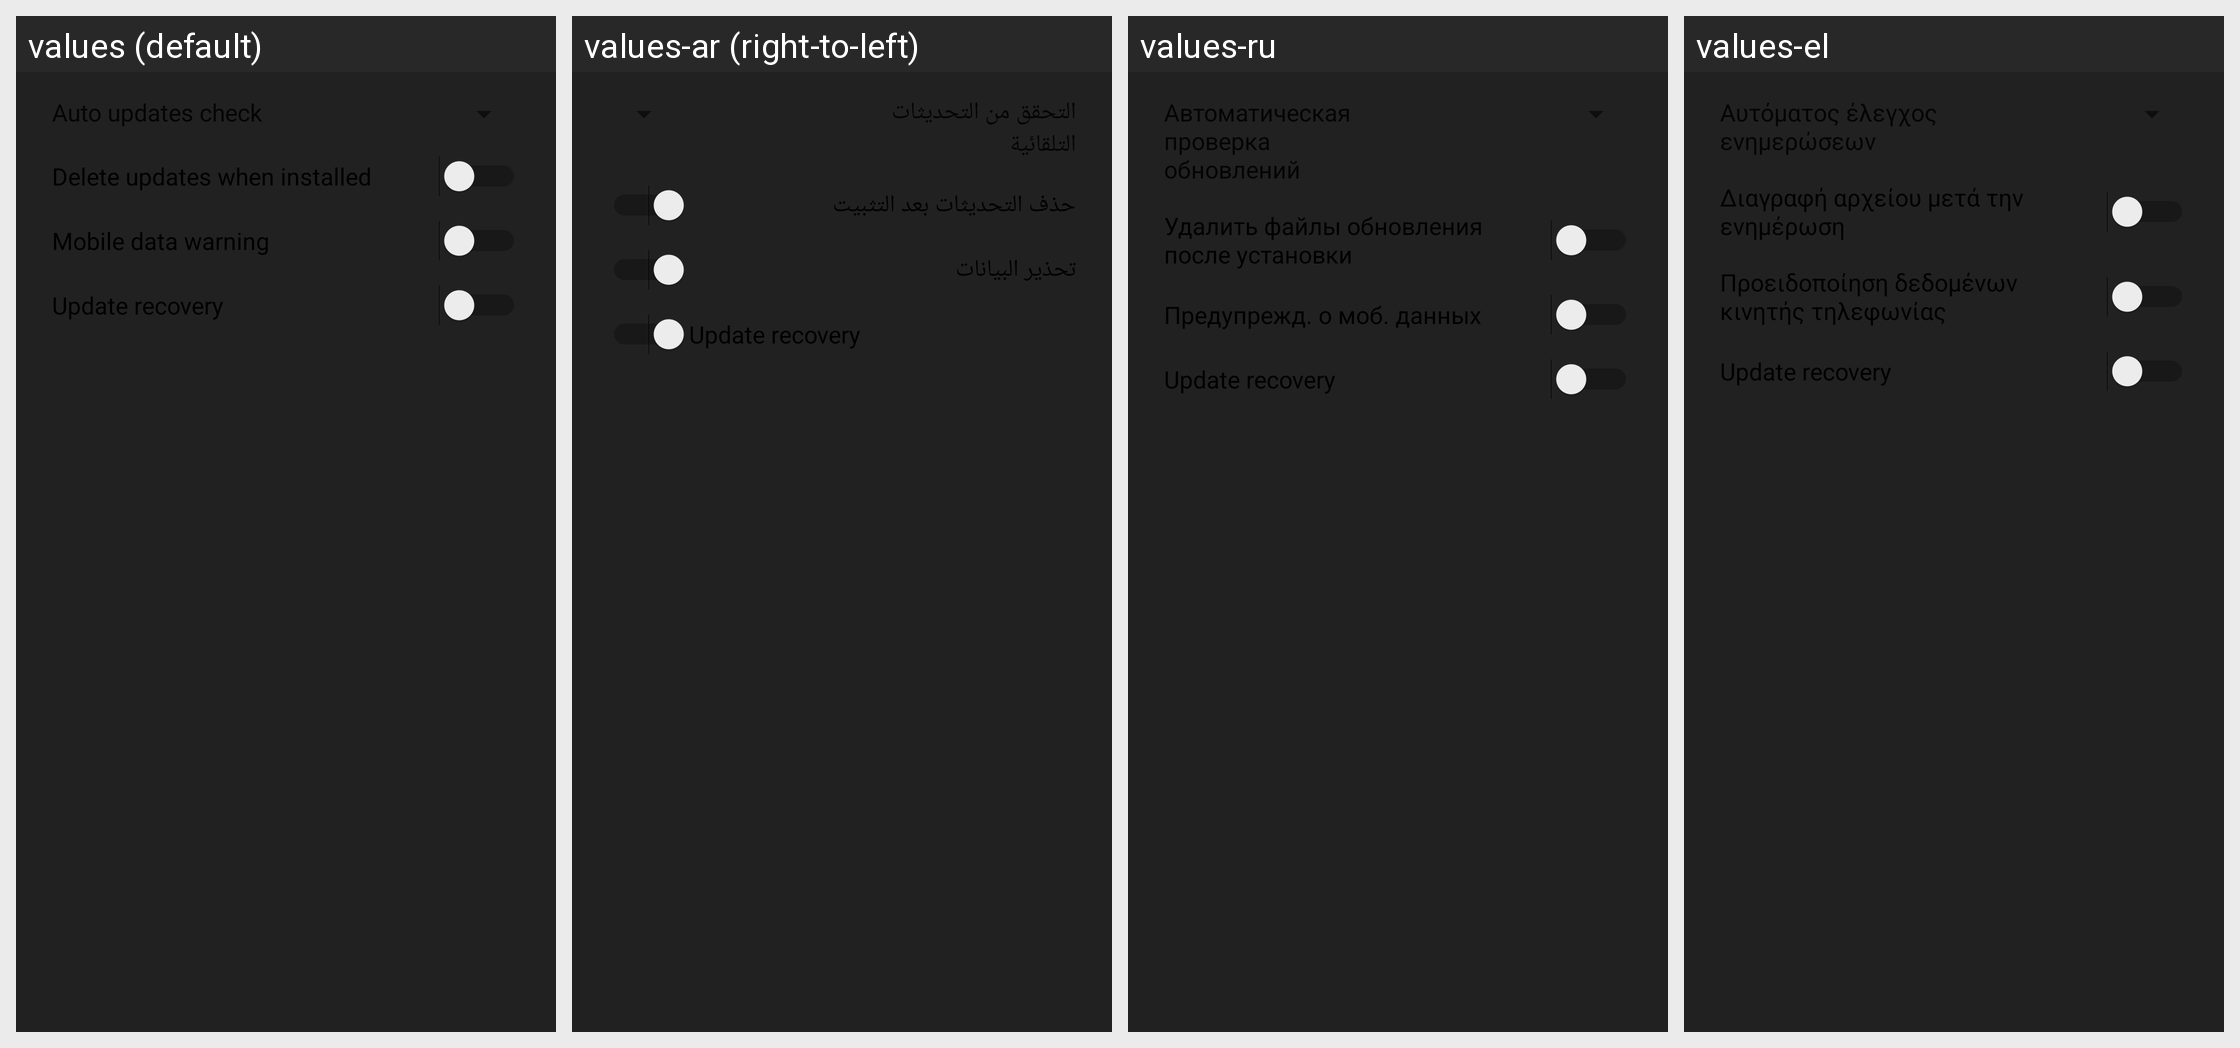

Strings drawn on this Android screen and how each of the app's shown locales translates them:
Android screen res/layout/preferences_dialog.xml rendered under 4 locales, left to right: values (default), values-ar (right-to-left), values-ru, values-el. Device: Nexus 5 (rendered at 1080×1920; each locale shown at half size, 540×960, under a caption strip naming it); theme AppTheme.
Other locales in the repository, not shown: values-ast-rES, values-az, values-bg, values-ca, values-cs, values-cy, values-da, values-de, values-en-rAU, values-en-rCA, values-en-rGB, values-en-rIN, values-es, values-es-rUS, values-eu, values-fi, values-fr, values-fy-rNL, values-gd, values-gl, values-hr, values-hu, values-in, values-it, values-iw, values-ja, values-ko, values-nb, values-nl, values-pl, values-pt-rBR, values-pt-rPT, values-ro, values-sk, values-sl, values-sq, values-sr, values-sv, values-tr, values-uk, values-vi, values-zh-rCN, values-zh-rTW.
Strings drawn on this screen, with the default value and each locale's value (text and hints the layout hard-codes, and strings that could not be matched under every locale, appear in the picture but are not listed):

menu_auto_delete_updates
  values: Delete updates when installed
  values-ar: حذف التحديثات بعد التثبيت
  values-ru: Удалить файлы обновления после установки
  values-el: Διαγραφή αρχείου μετά την ενημέρωση

menu_mobile_data_warning
  values: Mobile data warning
  values-ar: تحذير البيانات
  values-ru: Предупрежд. о моб. данных
  values-el: Προειδοποίηση δεδομένων κινητής τηλεφωνίας

menu_update_recovery
  values: Update recovery
  values-ar: Update recovery  [not translated; the default value is used]
  values-ru: Update recovery  [not translated; the default value is used]
  values-el: Update recovery  [not translated; the default value is used]
